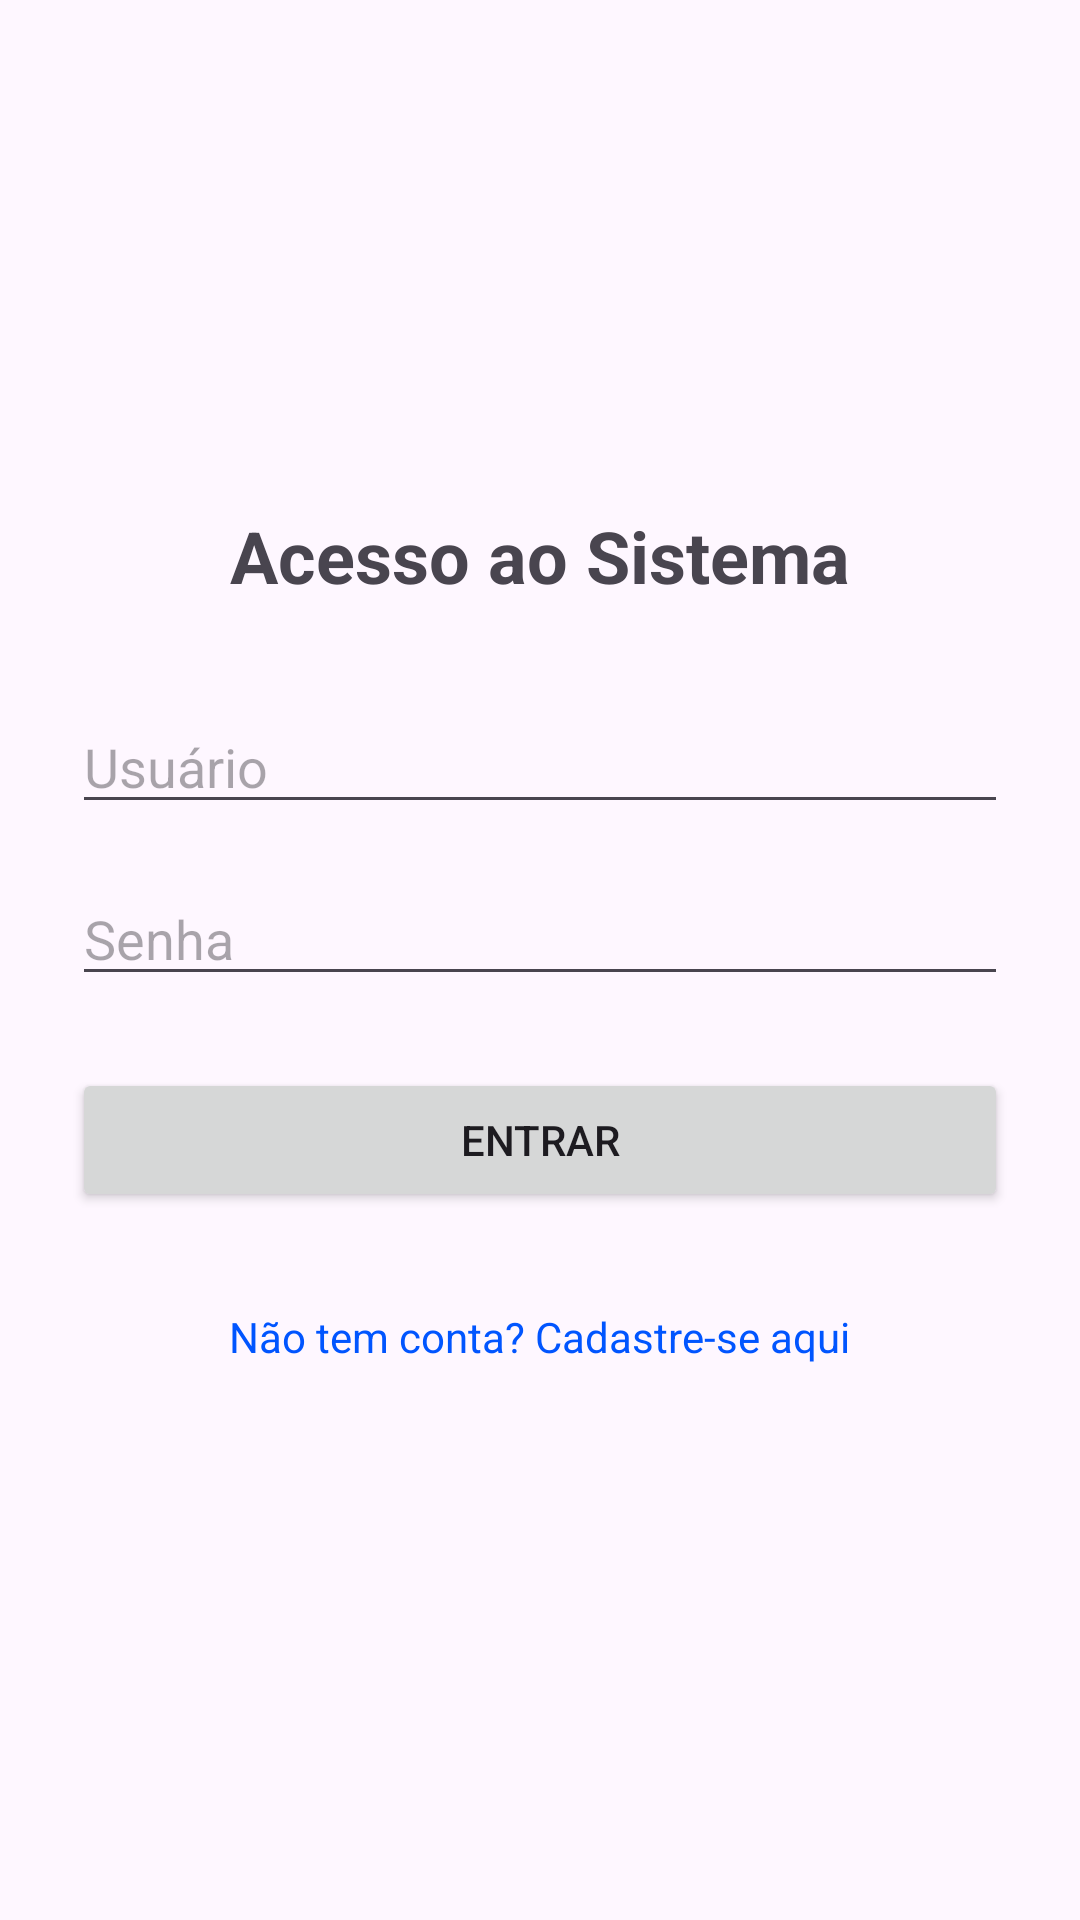

This screen was rendered from an Android layout file. Write that file and the resources it references.
<!-- AndroidManifest.xml: application theme Theme.MonitoramentoTCC -->
<!-- res/layout/activity_login.xml -->
<?xml version="1.0" encoding="utf-8"?>
<LinearLayout xmlns:android="http://schemas.android.com/apk/res/android"
    android:layout_width="match_parent"
    android:layout_height="match_parent"
    android:orientation="vertical"
    android:gravity="center"
    android:padding="24dp">

    <TextView
        android:layout_width="wrap_content"
        android:layout_height="wrap_content"
        android:text="Acesso ao Sistema"
        android:textSize="24sp"
        android:textStyle="bold"
        android:layout_marginBottom="32dp"/>

    <EditText
        android:id="@+id/edtUsuario"
        android:layout_width="match_parent"
        android:layout_height="wrap_content"
        android:hint="Usuário" />

    <EditText
        android:id="@+id/edtSenha"
        android:layout_width="match_parent"
        android:layout_height="wrap_content"
        android:hint="Senha"
        android:inputType="textPassword"
        android:layout_marginTop="16dp"/>

    <Button
        android:id="@+id/btnLogin"
        android:layout_width="match_parent"
        android:layout_height="wrap_content"
        android:text="Entrar"
        android:layout_marginTop="24dp"/>

    <TextView
        android:id="@+id/txtIrParaCadastro"
        android:layout_width="wrap_content"
        android:layout_height="wrap_content"
        android:text="Não tem conta? Cadastre-se aqui"
        android:textColor="#0055FF"
        android:padding="16dp"
        android:layout_marginTop="16dp"/>

</LinearLayout>
<!-- resources referenced by this layout -->
<resources>
  <style name="Theme.MonitoramentoTCC" parent="Base.Theme.MonitoramentoTCC" />
  <style name="Base.Theme.MonitoramentoTCC" parent="Theme.Material3.DayNight.NoActionBar">
          
          
      </style>
</resources>
